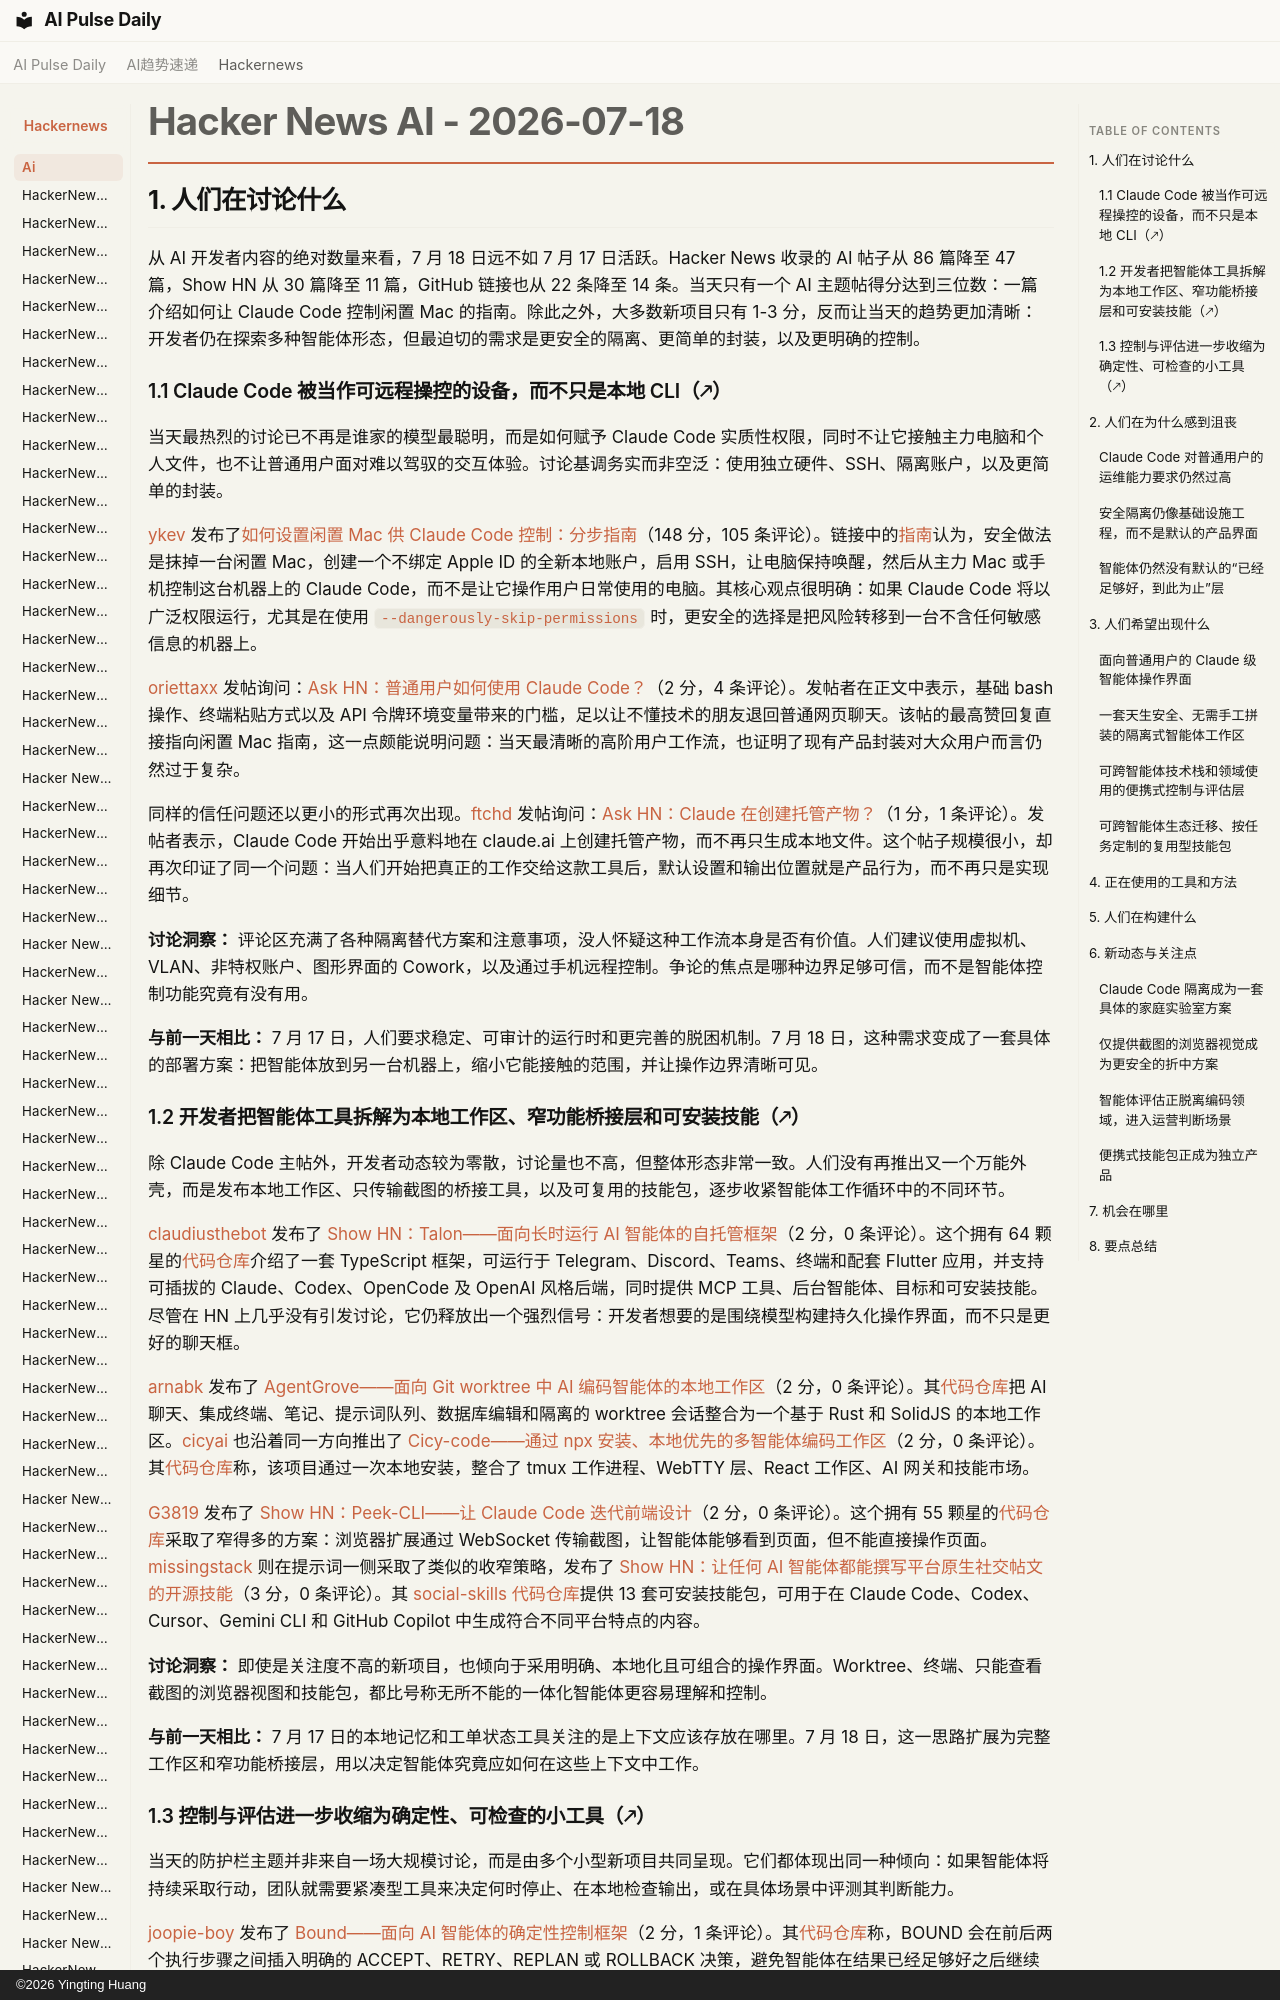

repository: vibewatch/vibewatch.github.io · page: hackernews/ai/2026-07-18.zh/index.html · generator: mkdocs · copyright: ©2026 Yingting Huang

# Hacker News AI - 2026-07-18

## 1. 人们在讨论什么

从 AI 开发者内容的绝对数量来看，7 月 18 日远不如 7 月 17 日活跃。Hacker News 收录的 AI 帖子从 86 篇降至 47 篇，Show HN 从 30 篇降至 11 篇，GitHub 链接也从 22 条降至 14 条。当天只有一个 AI 主题帖得分达到三位数：一篇介绍如何让 Claude Code 控制闲置 Mac 的指南。除此之外，大多数新项目只有 1-3 分，反而让当天的趋势更加清晰：开发者仍在探索多种智能体形态，但最迫切的需求是更安全的隔离、更简单的封装，以及更明确的控制。

### 1.1 Claude Code 被当作可远程操控的设备，而不只是本地 CLI（🡕）

当天最热烈的讨论已不再是谁家的模型最聪明，而是如何赋予 Claude Code 实质性权限，同时不让它接触主力电脑和个人文件，也不让普通用户面对难以驾驭的交互体验。讨论基调务实而非空泛：使用独立硬件、SSH、隔离账户，以及更简单的封装。

[ykev](https://news.ycombinator.com/user?id=ykev) 发布了[如何设置闲置 Mac 供 Claude Code 控制：分步指南](https://news.ycombinator.com/item?id=48959392)（148 分，105 条评论）。链接中的[指南](https://ykdojo.github.io/claude-controls-mac/)认为，安全做法是抹掉一台闲置 Mac，创建一个不绑定 Apple ID 的全新本地账户，启用 SSH，让电脑保持唤醒，然后从主力 Mac 或手机控制这台机器上的 Claude Code，而不是让它操作用户日常使用的电脑。其核心观点很明确：如果 Claude Code 将以广泛权限运行，尤其是在使用 `--dangerously-skip-permissions` 时，更安全的选择是把风险转移到一台不含任何敏感信息的机器上。

[oriettaxx](https://news.ycombinator.com/user?id=oriettaxx) 发帖询问：[Ask HN：普通用户如何使用 Claude Code？](https://news.ycombinator.com/item?id=48955119)（2 分，4 条评论）。发帖者在正文中表示，基础 bash 操作、终端粘贴方式以及 API 令牌环境变量带来的门槛，足以让不懂技术的朋友退回普通网页聊天。该帖的最高赞回复直接指向闲置 Mac 指南，这一点颇能说明问题：当天最清晰的高阶用户工作流，也证明了现有产品封装对大众用户而言仍然过于复杂。

同样的信任问题还以更小的形式再次出现。[ftchd](https://news.ycombinator.com/user?id=ftchd) 发帖询问：[Ask HN：Claude 在创建托管产物？](https://news.ycombinator.com/item?id=48959308)（1 分，1 条评论）。发帖者表示，Claude Code 开始出乎意料地在 claude.ai 上创建托管产物，而不再只生成本地文件。这个帖子规模很小，却再次印证了同一个问题：当人们开始把真正的工作交给这款工具后，默认设置和输出位置就是产品行为，而不再只是实现细节。

**讨论洞察：** 评论区充满了各种隔离替代方案和注意事项，没人怀疑这种工作流本身是否有价值。人们建议使用虚拟机、VLAN、非特权账户、图形界面的 Cowork，以及通过手机远程控制。争论的焦点是哪种边界足够可信，而不是智能体控制功能究竟有没有用。

**与前一天相比：** 7 月 17 日，人们要求稳定、可审计的运行时和更完善的脱困机制。7 月 18 日，这种需求变成了一套具体的部署方案：把智能体放到另一台机器上，缩小它能接触的范围，并让操作边界清晰可见。
